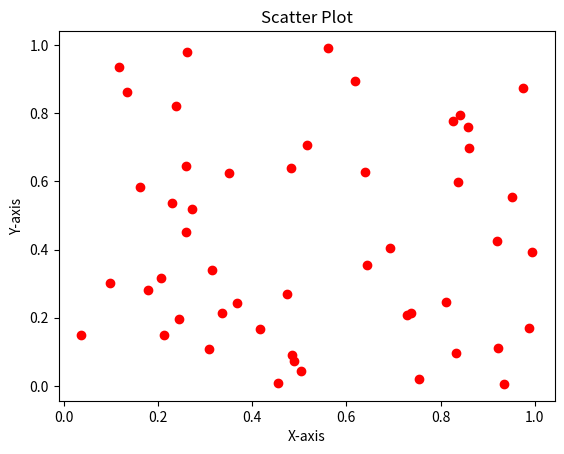

Here is the Python script that generated this plot:
import numpy as np
def p1():
    values = np.linspace(0, 100, 5)
    print("Generated values:", values)
    print("Total count:", len(values))
def p2():
    import numpy as np
    array = np.array([[1, 1, 3, 3, 4, 4, 4, 5, 7, 7, 8, 9, 12]])
    mean   = np.mean(array)
    median = np.median(array)
    print(f'Mean = ', mean)
    print(f'Median = ', median)
def p3():
    array1 = np.array([[1, 2], [3, 4]]) 
    array2 = np.array([[1, 2], [3, 4]]) 

    print(array1 == array2) # Does element wise comparison and returns truth value for every comparison which is again stored in the respective sized np array

    comparison = (array1 == array2)
    equal_arrays = comparison.all() # Here all the truth values of the inferred np array is taken and if all are True then it returns True, else False.

    print(equal_arrays)
def p23():
    import matplotlib.pyplot as plt
    import numpy as np
    import seaborn as sns
    import pandas as pd
    from mpl_toolkits.mplot3d import Axes3D  # Importing 3D plotting module

    x = np.linspace(0, 10, 100)  # Generating 100 points between 0 and 10
    y = np.sin(x)  # Sine function

    plt.plot(x, y, label="Sine Wave")  # Plot sine wave
    plt.xlabel("X-axis")  # Label for x-axis
    plt.ylabel("Y-axis")  # Label for y-axis
    plt.title("Line Plot")  # Title of the plot
    plt.legend()  # Display legend
    plt.show()  # Show the plot
def p4():
    import numpy as np
    week_spendings = np.array([50, 120, 30, 40, 200, 90, 300])
    highest_spending = max(week_spendings)
    print(highest_spending)
def p5():
    import numpy as np
    week_spendings = np.array([50, 120, 30, 40, 200, 90, 300])
    index = 1
    index = np.argmax(week_spendings)
    days = {1:'mon', 2:'tue', 3:'wed', 4:'thus', 5:'fri', 6:'sat', 7:'sun'}
    print(days[index+1])
def p6():
    expenses = np.array([20, 60, 5, 80, 45, 90])
    modified_expenses = np.where(expenses < 50, 0, expenses)
    print(modified_expenses)
def p7():
    random_data = np.random.rand(3, 4) # Creates a 3x4 array with random values
    print(random_data)
def p8():
    import math
    import random
    user_number = int(input('Enter a number of your choice between [0 and 9]: '))
    system_number = random.randint(0,9)
    if system_number == user_number:
        print('CrorePati')
    else:
        print('RoadPati')
def p9():
    sequence_arange = np.arange(0,100,5)  # Generates values from 1 to 10 with a step of 3
    sequence_linspace = np.linspace(0, 100, 5)  # Generates 5 equally spaced values between 0 and 100
    print("Using arange:", sequence_arange)
    print("Using linspace:", sequence_linspace)
def p10():
    
    import pandas as pd
    data = {'Name': ['Alice', 'Bob', 'Charlie'],
            'Age': [25, 30, 35],
            'Salary': [50000, 60000, 70000]}
    df = pd.DataFrame(data)
    print(df)

def p25():
    import matplotlib.pyplot as plt
    import numpy as np
    import seaborn as sns
    import pandas as pd
    from mpl_toolkits.mplot3d import Axes3D  # Importing 3D plotting module

    categories = ['A', 'B', 'C', 'D']
    values = [10, 20, 15, 25]

    plt.bar(categories, values, color=['blue', 'green', 'red', 'purple'])
    plt.xlabel("Categories")
    plt.ylabel("Values")
    plt.title("Bar Chart")
    plt.show()
def p26():
    import numpy as np

    my_array = np.zeros((4, 4), dtype = int)
    my_array[1::2, ::2] = 1
    #Starting from row-index-1 and there after, for all alternatives rows, and for all columns from index 0 and there after alternative columns, replace the cells with value 8
    my_array[::2, 1::2] = 1
    # Odd indexed-rows Even Indexed-Columns
    print(my_array)                                     
def p27():
    list1 = [2, 3, 5]

    string = ' '.join(map(str, list1)) # convert a list of items of tyep other than str into a string
    print(string)
    print(type(string))

    list2 = ['23', '55', '67']
    string = ' '.join(list2) 
    print(string)
def p28():
        
    chess_board = np.tile( np.array([[1, 0],[0, 1]]), (4,4))
    # chess_board = np.tile( np.array([['*', ' '],[' ', '*']]), (4,4))
    #print('\n', chess_board)

    list1 = []
    for array in chess_board:
        list1 = list(array)
        string = ' '.join(map(str, list1))
        print(string)   
def p29():
    import numpy as np

    my_array = np.random.random((5,5))
    #print(my_array)

    values = my_array - np.mean (my_array)
    print('\n', values)

    values = np.std (my_array)
    print('\n', values)

    my_array = (my_array - np.mean (my_array)) / (np.std (my_array))
    print(my_array)

def p30():

    import matplotlib.pyplot as plt
    import numpy as np
    import seaborn as sns
    import pandas as pd
    from mpl_toolkits.mplot3d import Axes3D  # Importing 3D plotting module

    categories = ['A', 'B', 'C', 'D']
    values = [10, 20, 15, 25]

    plt.barh(categories, values, color='orange')
    plt.xlabel("Values")
    plt.ylabel("Categories")
    plt.title("Horizontal Bar Chart")
    plt.show()
def p31():
    import matplotlib.pyplot as plt
    import numpy as np
    import seaborn as sns
    import pandas as pd
    from mpl_toolkits.mplot3d import Axes3D  # Importing 3D plotting module

    data = np.random.randn(1000)

    plt.hist(data, bins=30, color='green', edgecolor='black')
    plt.xlabel("Value")
    plt.ylabel("Frequency")
    plt.title("Histogram")
    plt.show()

def p32():
    import matplotlib.pyplot as plt
    import numpy as np

    # Generate 100 points between 0 and 10
    x = np.linspace(0, 10, 100)  
    # Compute sine function values
    y = np.sin(x)  

    # Plot sine wave
    plt.plot(x, y, label="Sine Wave")  
    plt.xlabel("X-axis")  # Label for x-axis
    plt.ylabel("Y-axis")  # Label for y-axis
    plt.title("Line Plot")  # Title of the plot
    plt.legend()  # Display legend
    plt.show()  # Show the plot

def p33():
    import matplotlib.pyplot as plt
    import numpy as np
    x = np.random.rand(50)
    y = np.random.rand(50)

    # Create scatter plot
    plt.scatter(x, y, color='red', marker='o')
    plt.xlabel("X-axis")
    plt.ylabel("Y-axis")
    plt.title("Scatter Plot")
    plt.show()  
p33()